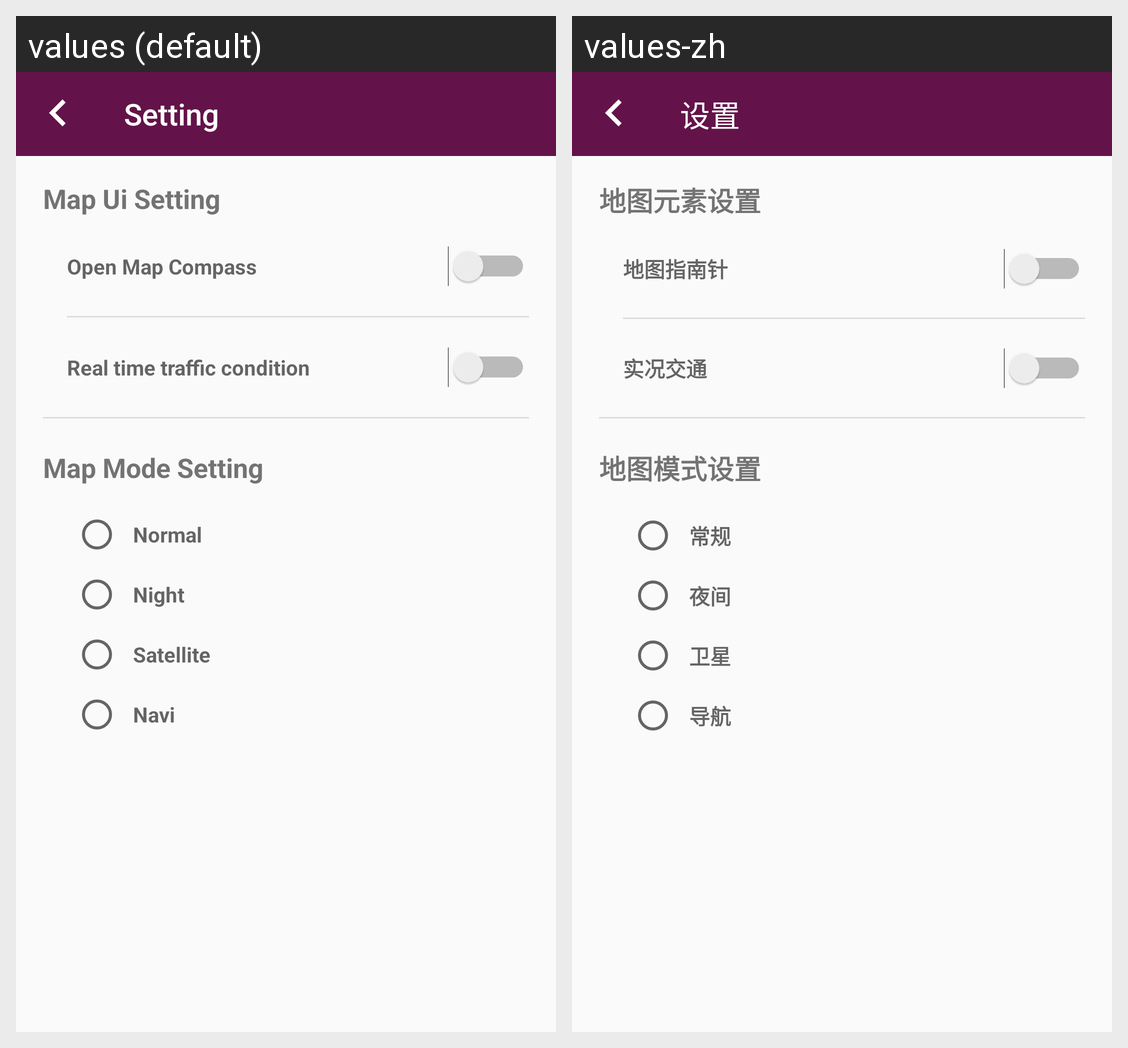

For this localized Android screen grid, give each drawn string resource with its value in every locale shown.
Android screen res/layout/coffee_setting_fragment.xml rendered under 2 locales, left to right: values (default), values-zh. Device: Nexus 5 (rendered at 1080×1920; each locale shown at half size, 540×960, under a caption strip naming it); theme AppTheme.
Strings drawn on this screen, with the default value and each locale's value (text and hints the layout hard-codes, and strings that could not be matched under every locale, appear in the picture but are not listed):

labelSetting
  values: Setting
  values-zh: 设置

settingMapUiLabel
  values: Map Ui Setting
  values-zh: 地图元素设置

settingCompass
  values: Open Map Compass
  values-zh: 地图指南针

settingTraffic
  values: Real time traffic condition
  values-zh: 实况交通

settingMapModeLabel
  values: Map Mode Setting
  values-zh: 地图模式设置

settingMapModeNormal
  values: Normal
  values-zh: 常规

settingMapModeNight
  values: Night
  values-zh: 夜间

settingMapModeSatellite
  values: Satellite
  values-zh: 卫星

settingMapModeNav
  values: Navi
  values-zh: 导航
